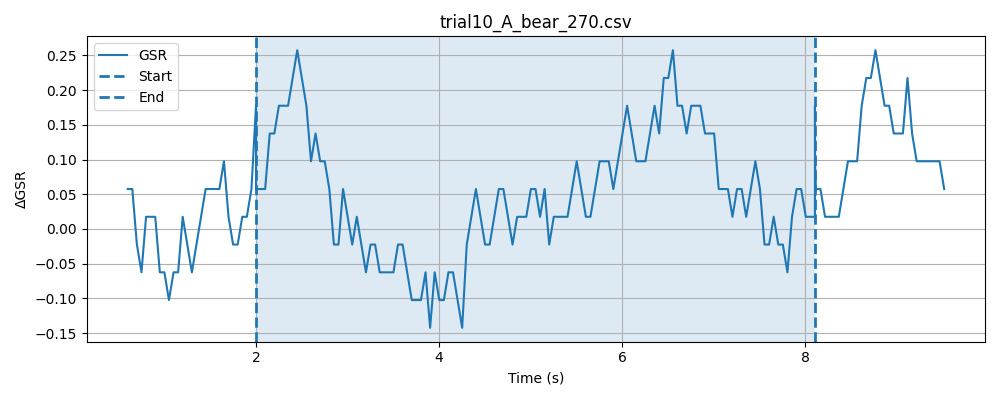

Data behind this chart, as committed beside it:
timestamp, elapsed_sec, gsr_raw, phase
1778370134, 0.01784, 4091, baseline
1778370134, 0.068, 4093, baseline
1778370134, 0.118, 4092, baseline
1778370135, 0.168, 4092, baseline
1778370135, 0.2181, 4092, baseline
1778370135, 0.2681, 4092, baseline
1778370135, 0.3181, 4092, baseline
1778370135, 0.3681, 4092, baseline
1778370135, 0.4181, 4092, baseline
1778370135, 0.4681, 4090, baseline
1778370135, 0.5182, 4092, baseline
1778370135, 0.5682, 4090, baseline
1778370135, 0.618, 4093, baseline
1778370135, 0.6681, 4093, baseline
1778370135, 0.7181, 4092, baseline
1778370135, 0.7682, 4092, baseline
1778370135, 0.8183, 4091, baseline
1778370135, 0.8683, 4092, baseline
1778370135, 0.9184, 4092, baseline
1778370135, 0.9684, 4093, baseline
1778370135, 1.018, 4092, baseline
1778370135, 1.068, 4093, baseline
1778370135, 1.118, 4092, baseline
1778370136, 1.168, 4093, baseline
1778370136, 1.218, 4091, baseline
1778370136, 1.268, 4091, baseline
1778370136, 1.318, 4091, baseline
1778370136, 1.368, 4091, baseline
1778370136, 1.419, 4094, baseline
1778370136, 1.469, 4092, baseline
1778370136, 1.519, 4092, baseline
1778370136, 1.569, 4090, baseline
1778370136, 1.619, 4092, baseline
1778370136, 1.669, 4091, baseline
1778370136, 1.719, 4091, baseline
1778370136, 1.769, 4092, baseline
1778370136, 1.819, 4092, baseline
1778370136, 1.869, 4092, baseline
1778370136, 1.919, 4092, baseline
1778370136, 1.969, 4093, baseline
1778370136, 2.019, 4093, baseline
1778370136, 0.04778, 4092, stimulus
1778370136, 0.09756, 4092, stimulus
1778370137, 0.1476, 4092, stimulus
1778370137, 0.1977, 4093, stimulus
1778370137, 0.2477, 4093, stimulus
1778370137, 0.2977, 4091, stimulus
1778370137, 0.3528, 4091, stimulus
1778370137, 0.3977, 4093, stimulus
1778370137, 0.4479, 4092, stimulus
1778370137, 0.4979, 4091, stimulus
1778370137, 0.5479, 4092, stimulus
1778370137, 0.598, 4094, stimulus
1778370137, 0.648, 4091, stimulus
1778370137, 0.698, 4092, stimulus
1778370137, 0.7481, 4092, stimulus
1778370137, 0.798, 4092, stimulus
1778370137, 0.8481, 4092, stimulus
1778370137, 0.8981, 4092, stimulus
1778370137, 0.9482, 4091, stimulus
... 172 more rows
